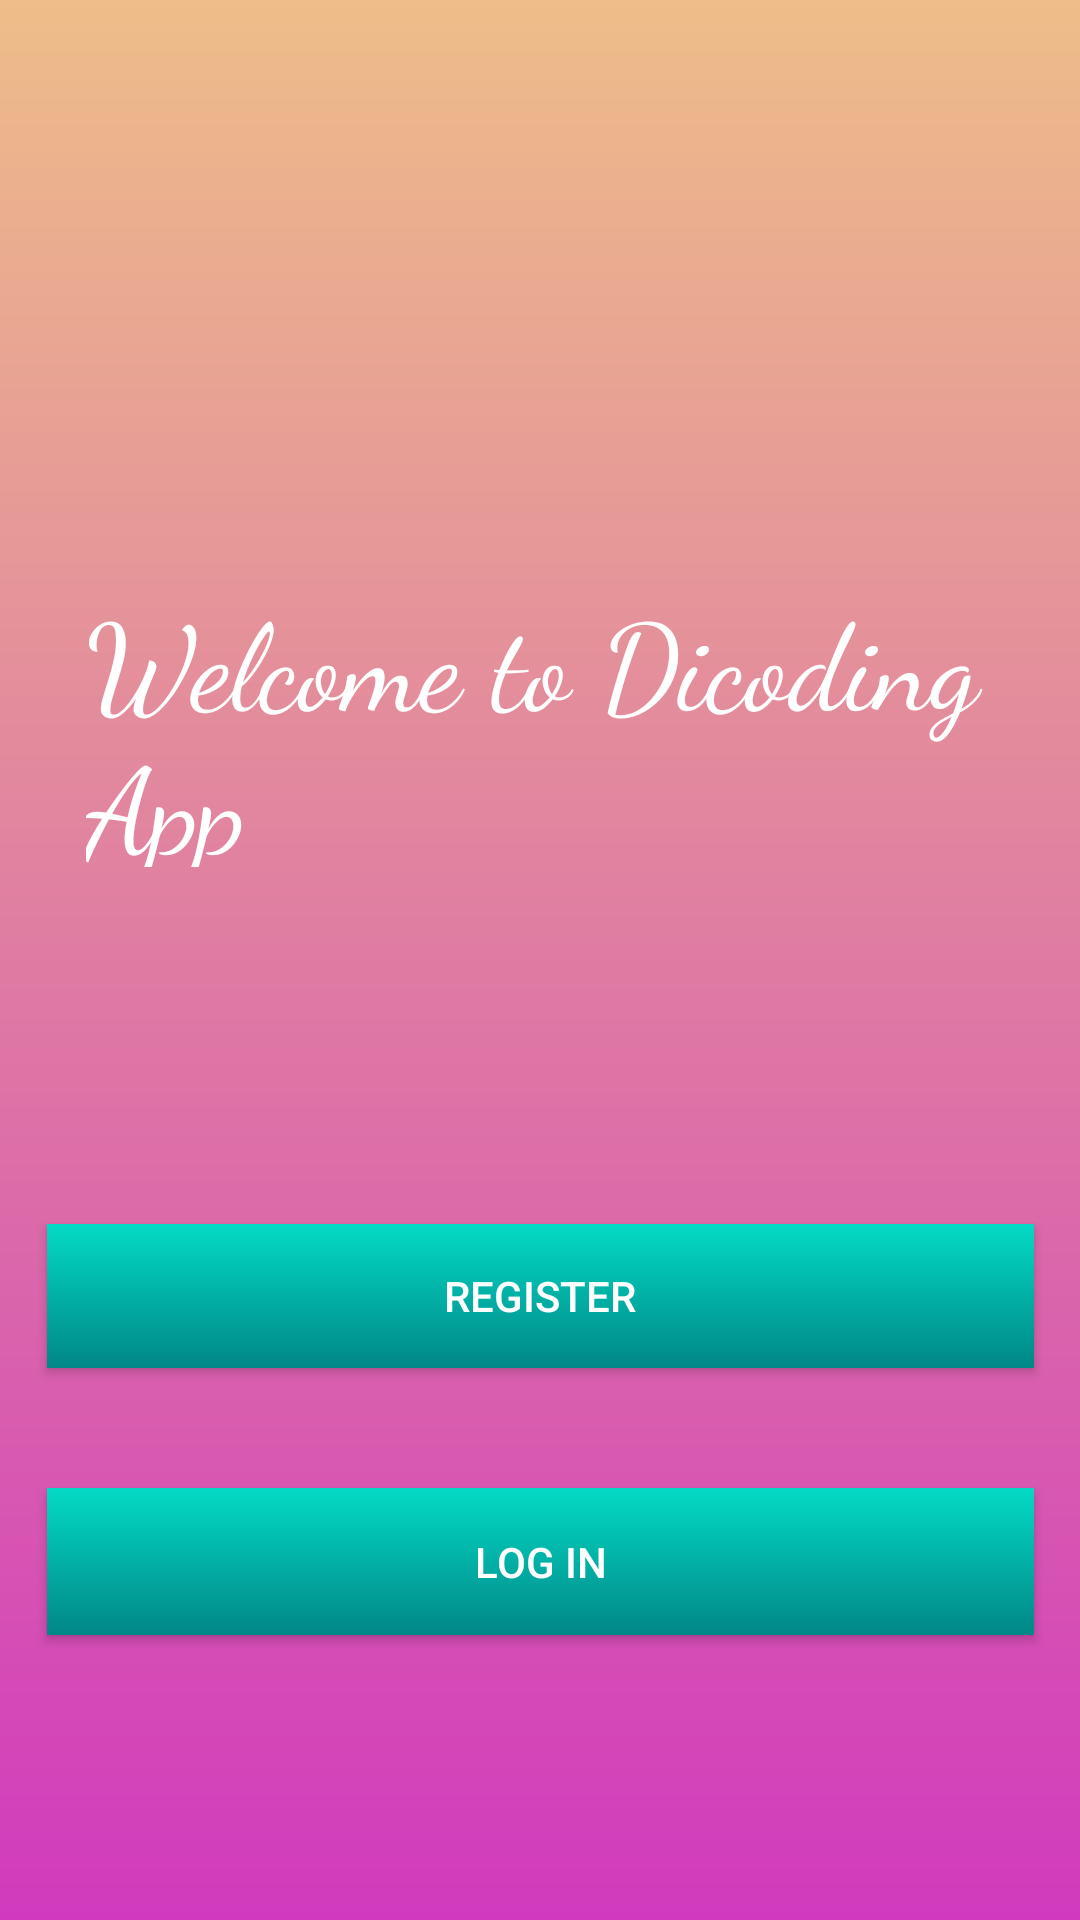

Reconstruct the res/layout file that produces this screen, plus the resources it refers to.
<!-- AndroidManifest.xml: application theme Theme.Sub1inter -->
<!-- res/layout/activity_main.xml -->
<?xml version="1.0" encoding="utf-8"?>
<androidx.constraintlayout.widget.ConstraintLayout xmlns:android="http://schemas.android.com/apk/res/android"
    xmlns:app="http://schemas.android.com/apk/res-auto"
    xmlns:tools="http://schemas.android.com/tools"
    android:layout_width="match_parent"
    android:layout_height="match_parent"
    android:background="@drawable/background_gradient"
    tools:context=".MainActivity">

    <TextView
        android:layout_width="302dp"
        android:layout_height="97dp"
        android:layout_gravity="center"
        android:layout_marginTop="192dp"
        android:fontFamily="cursive"
        android:text="Welcome to Dicoding App"
        android:textColor="#FFF"
        android:textSize="40dp"
        app:layout_constraintEnd_toEndOf="parent"
        app:layout_constraintHorizontal_bias="0.495"
        app:layout_constraintStart_toStartOf="parent"
        app:layout_constraintTop_toTopOf="parent" />

    <Button
        android:id="@+id/btnLogin"
        android:layout_width="329dp"
        android:layout_height="49dp"
        android:layout_marginTop="40dp"
        android:background="@drawable/bg_button"
        android:text="LOG IN"
        android:textColor="#FFF"
        app:layout_constraintEnd_toEndOf="parent"
        app:layout_constraintStart_toStartOf="parent"
        app:layout_constraintTop_toBottomOf="@+id/btnRegister" />

    <Button
        android:id="@+id/btnRegister"
        android:layout_width="329dp"
        android:layout_height="48dp"
        android:layout_marginTop="408dp"
        android:background="@drawable/bg_button"
        android:text="REGISTER"
        android:textColor="#FFF"
        app:layout_constraintEnd_toEndOf="parent"
        app:layout_constraintStart_toStartOf="parent"
        app:layout_constraintTop_toTopOf="parent" />

</androidx.constraintlayout.widget.ConstraintLayout>
<!-- resources referenced by this layout -->
<resources>
  <!-- drawable background_gradient (drawable-v24) -->
  <?xml version="1.0" encoding="utf-8"?>
  <shape xmlns:android="http://schemas.android.com/apk/res/android">
      <gradient
          android:startColor="@color/grd_1_one"
          android:endColor="@color/grd_1_two"
          android:angle="55"/>
  </shape>
  <!-- drawable bg_button (drawable-v24) -->
  <?xml version="1.0" encoding="utf-8"?>
  <shape xmlns:android="http://schemas.android.com/apk/res/android">
      <gradient
          android:startColor="@color/teal_200"
          android:endColor="@color/teal_700"
          android:angle="55"/>
  </shape>
  <style name="Theme.Sub1inter" parent="Theme.MaterialComponents.DayNight.DarkActionBar">
          
          <item name="colorPrimary">@color/purple_500</item>
          <item name="colorPrimaryVariant">@color/purple_700</item>
          <item name="colorOnPrimary">@color/white</item>
          
          <item name="colorSecondary">@color/teal_200</item>
          <item name="colorSecondaryVariant">@color/teal_700</item>
          <item name="colorOnSecondary">@color/black</item>
          
          <item name="android:statusBarColor" tools:targetApi="l">?attr/colorPrimaryVariant</item>
          
      </style>
  <color name="grd_1_one">#EEBD89</color>
  <color name="grd_1_two">#D13ABD</color>
  <color name="teal_200">#FF03DAC5</color>
  <color name="teal_700">#FF018786</color>
  <color name="purple_500">#FF6200EE</color>
  <color name="purple_700">#FF3700B3</color>
  <color name="white">#FFFFFFFF</color>
  <color name="black">#FF000000</color>
</resources>
